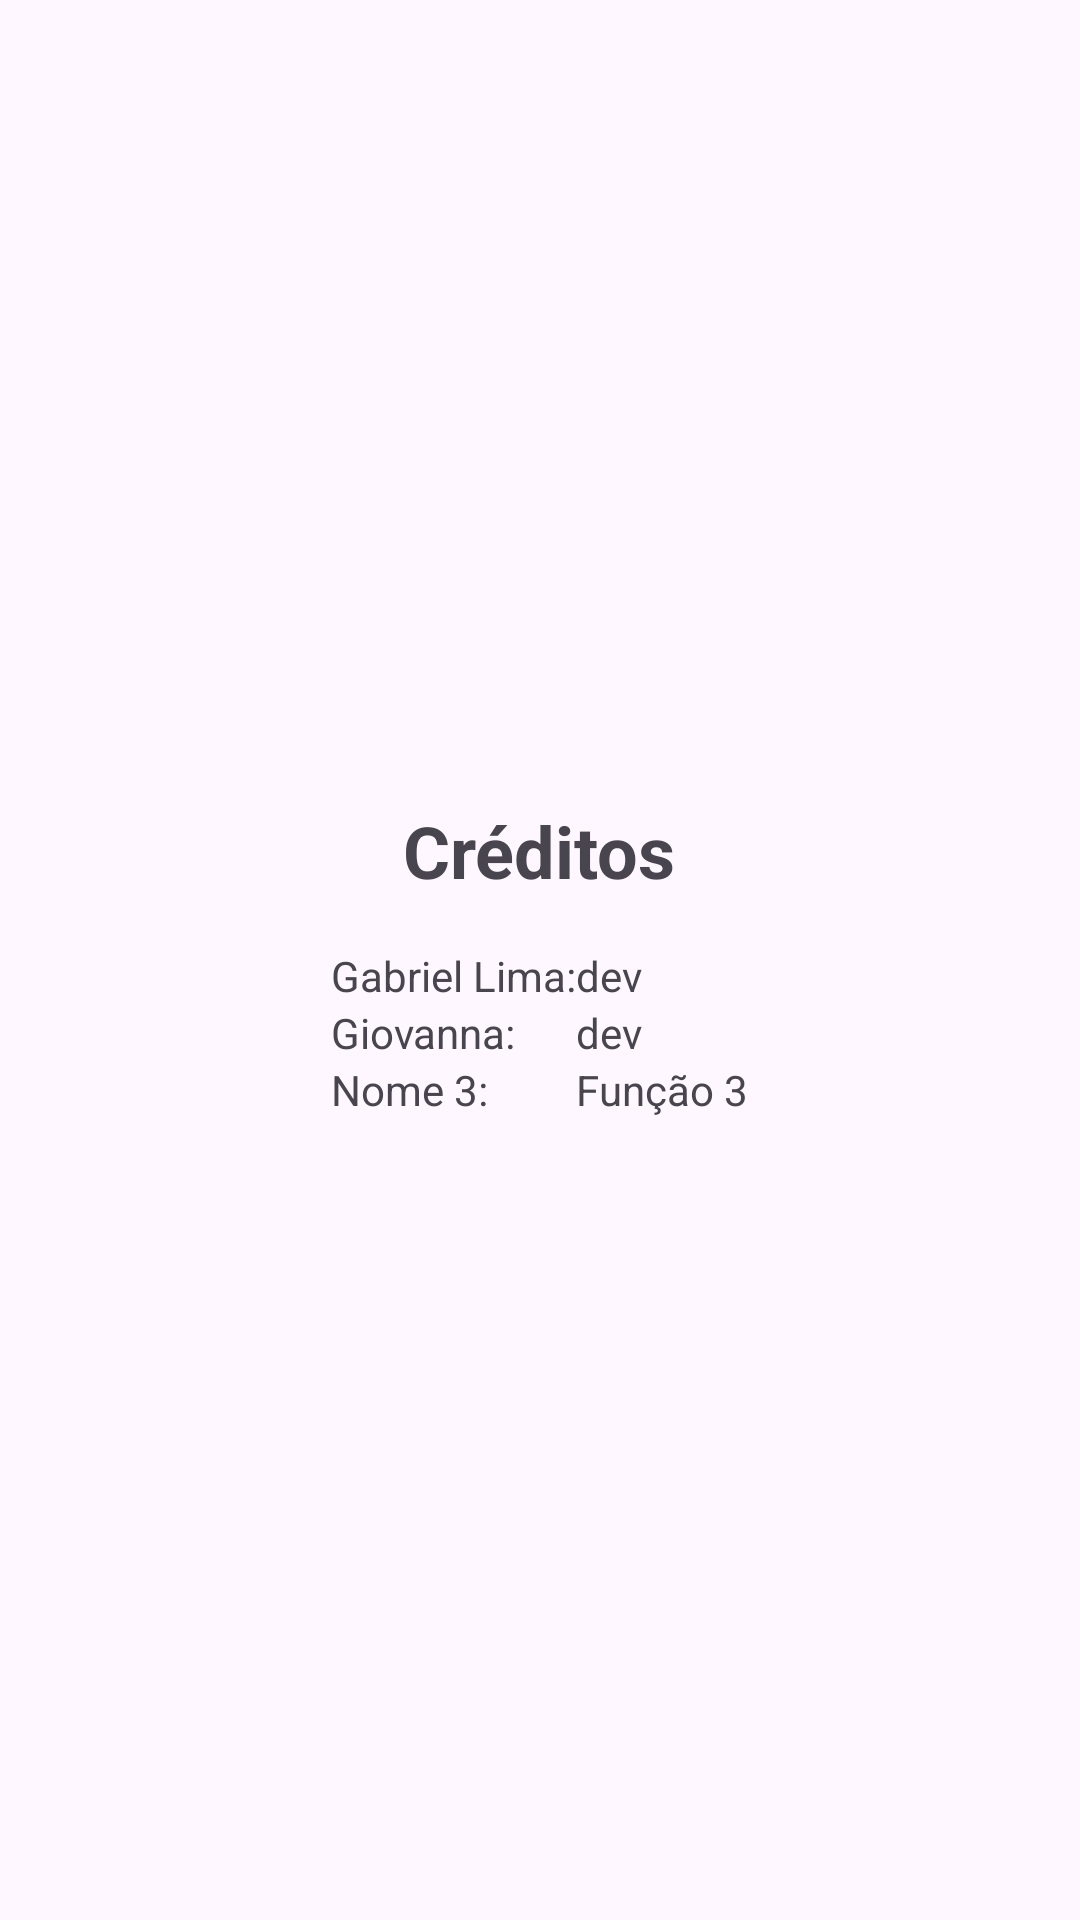

This screen was rendered from an Android layout file. Write that file and the resources it references.
<!-- AndroidManifest.xml: application theme Theme.CP2Mobile -->
<!-- res/layout/fragment_credits.xml -->
<?xml version="1.0" encoding="utf-8"?>
<LinearLayout
    xmlns:android="http://schemas.android.com/apk/res/android"
    android:layout_width="match_parent"
    android:layout_height="match_parent"
    android:orientation="vertical"
    android:padding="16dp"
    android:gravity="center">

    
    <TextView
        android:id="@+id/credits_title"
        android:layout_width="wrap_content"
        android:layout_height="wrap_content"
        android:text="Créditos"
        android:textSize="24sp"
        android:textStyle="bold"
        android:layout_gravity="center"
        android:layout_marginBottom="16dp" />

    
    <GridLayout
        android:layout_width="wrap_content"
        android:layout_height="wrap_content"
        android:columnCount="2"
        android:alignmentMode="alignMargins"
        android:columnOrderPreserved="false">

        
        <TextView
            android:layout_width="wrap_content"
            android:layout_height="wrap_content"
            android:text="Gabriel Lima:" />

        <TextView
            android:layout_width="wrap_content"
            android:layout_height="wrap_content"
            android:text="dev" />

        
        <TextView
            android:layout_width="wrap_content"
            android:layout_height="wrap_content"
            android:text="Giovanna:" />

        <TextView
            android:layout_width="wrap_content"
            android:layout_height="wrap_content"
            android:text="dev" />

        
        <TextView
            android:layout_width="wrap_content"
            android:layout_height="wrap_content"
            android:text="Nome 3:" />

        <TextView
            android:layout_width="wrap_content"
            android:layout_height="wrap_content"
            android:text="Função 3" />

        

    </GridLayout>

</LinearLayout>
<!-- resources referenced by this layout -->
<resources>
  <style name="Theme.CP2Mobile" parent="Base.Theme.CP2Mobile" />
  <style name="Base.Theme.CP2Mobile" parent="Theme.Material3.DayNight.NoActionBar">
          
          
      </style>
</resources>
